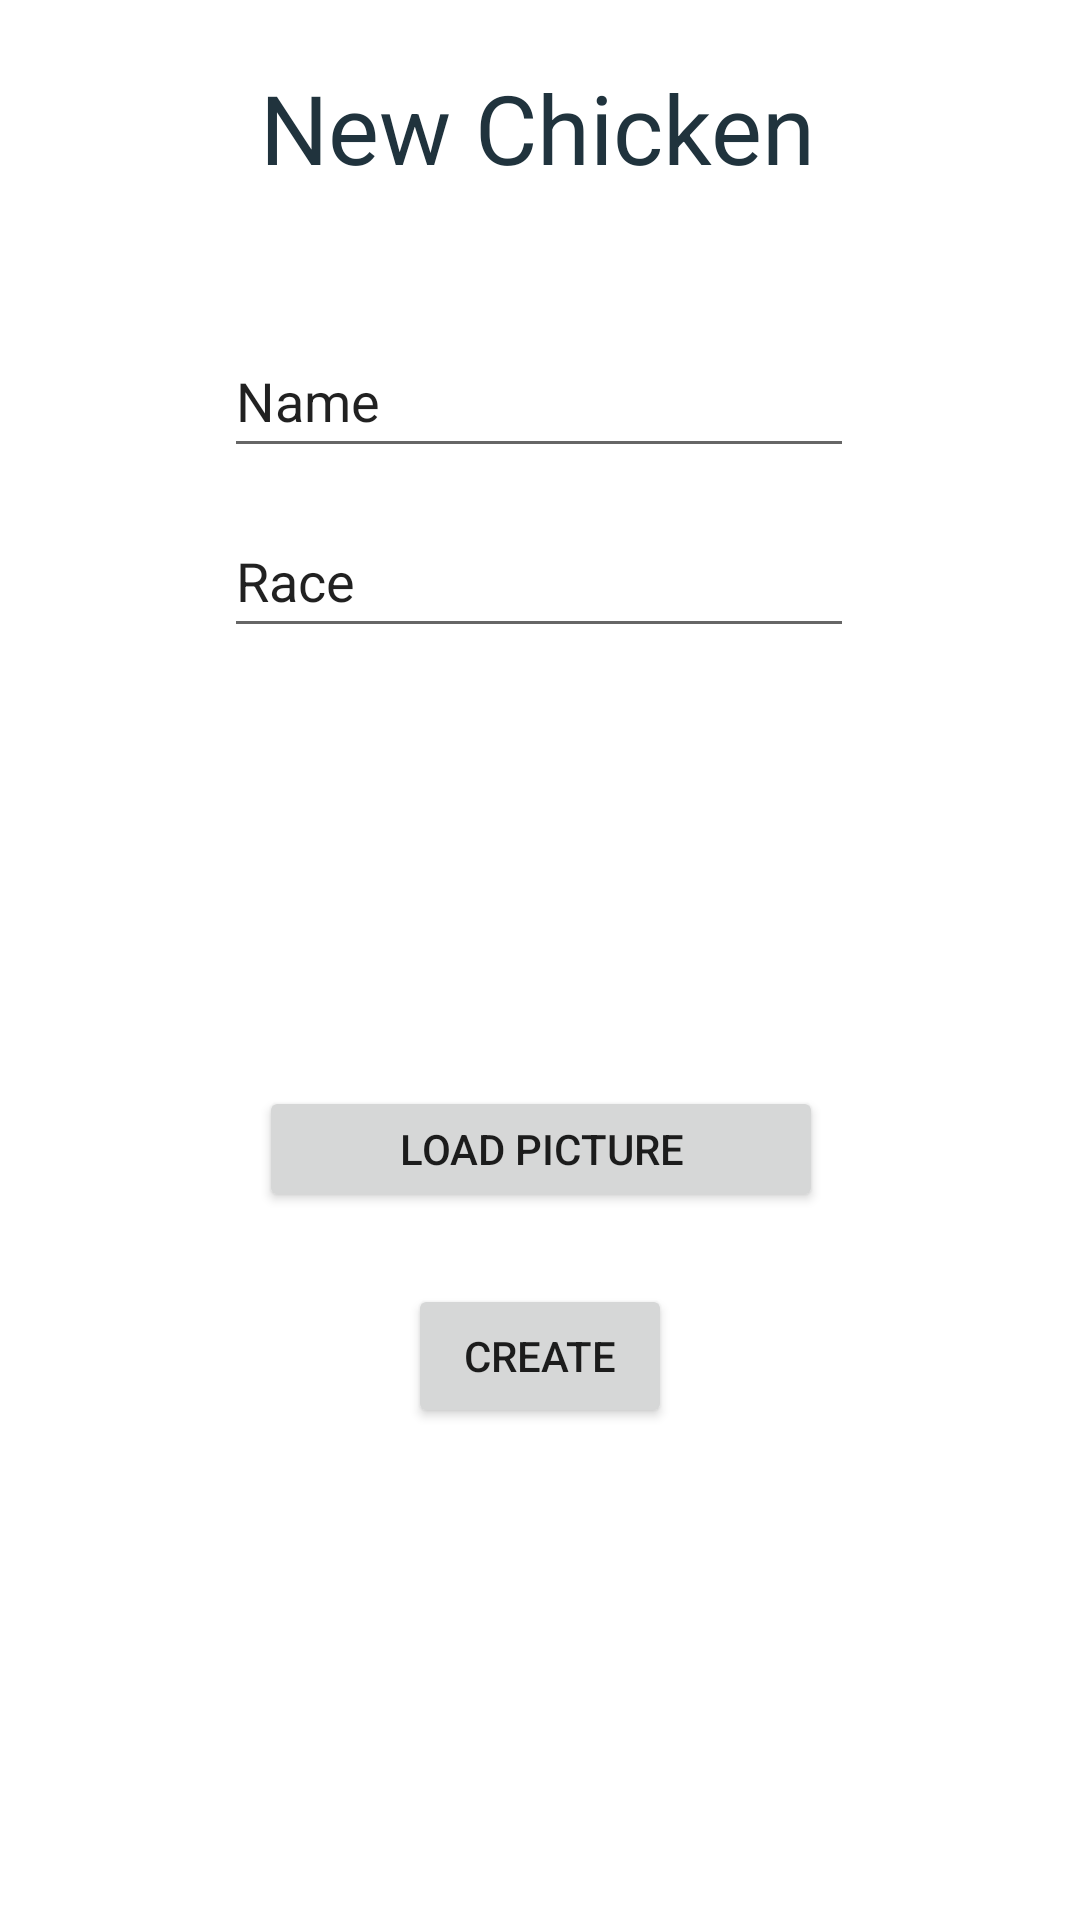

Reconstruct the res/layout file that produces this screen, plus the resources it refers to.
<!-- AndroidManifest.xml: application theme Theme.Henhouse -->
<!-- res/layout/fragment_new.xml -->
<?xml version="1.0" encoding="utf-8"?>
<androidx.constraintlayout.widget.ConstraintLayout xmlns:android="http://schemas.android.com/apk/res/android"
    xmlns:app="http://schemas.android.com/apk/res-auto"
    xmlns:tools="http://schemas.android.com/tools"
    android:layout_width="match_parent"
    android:layout_height="match_parent"
    tools:context=".ui.new.NewFragment">

    <EditText
        android:id="@+id/newName"
        android:layout_width="wrap_content"
        android:layout_height="wrap_content"
        android:layout_marginTop="108dp"
        android:autofillHints=""
        android:ems="10"
        android:inputType="text"
        android:minHeight="48dp"
        android:text="@string/name"
        app:layout_constraintEnd_toEndOf="parent"
        app:layout_constraintHorizontal_bias="0.497"
        app:layout_constraintStart_toStartOf="parent"
        app:layout_constraintTop_toTopOf="parent" />

    <Button
        android:id="@+id/newButton"
        android:layout_width="wrap_content"
        android:layout_height="wrap_content"
        android:layout_marginTop="212dp"
        android:text="@string/create"
        app:layout_constraintEnd_toEndOf="parent"
        app:layout_constraintStart_toStartOf="parent"
        app:layout_constraintTop_toBottomOf="@+id/newRace" />

    <EditText
        android:id="@+id/newRace"
        android:layout_width="wrap_content"
        android:layout_height="wrap_content"
        android:layout_marginTop="168dp"
        android:autofillHints=""
        android:ems="10"
        android:inputType="text"
        android:minHeight="48dp"
        android:text="@string/race"
        app:layout_constraintEnd_toEndOf="parent"
        app:layout_constraintHorizontal_bias="0.497"
        app:layout_constraintStart_toStartOf="parent"
        app:layout_constraintTop_toTopOf="parent" />

    <TextView
        android:id="@+id/createTitle"
        android:layout_width="wrap_content"
        android:layout_height="wrap_content"
        android:layout_marginBottom="44dp"
        android:text="@string/create_title"
        android:textColor="@android:color/system_accent2_800"
        android:textSize="32sp"
        app:layout_constraintBottom_toTopOf="@+id/newName"
        app:layout_constraintEnd_toEndOf="parent"
        app:layout_constraintHorizontal_bias="0.497"
        app:layout_constraintStart_toStartOf="parent"
        tools:ignore="MissingConstraints" />

    <Button
        android:id="@+id/buttonLoadPicture"
        android:layout_width="188dp"
        android:layout_height="42dp"
        android:layout_gravity="center"
        android:layout_marginBottom="24dp"
        android:layout_weight="0"
        android:text="Load Picture"
        app:layout_constraintBottom_toTopOf="@+id/newButton"
        app:layout_constraintEnd_toEndOf="parent"
        app:layout_constraintHorizontal_bias="0.502"
        app:layout_constraintStart_toStartOf="parent" />

    <ImageView
        android:id="@+id/imageView"
        android:layout_width="119dp"
        android:layout_height="122dp"
        android:layout_marginBottom="12dp"
        app:layout_constraintBottom_toTopOf="@+id/buttonLoadPicture"
        app:layout_constraintEnd_toEndOf="parent"
        app:layout_constraintStart_toStartOf="parent"
        tools:src="@drawable/henhouse_chicken" />

</androidx.constraintlayout.widget.ConstraintLayout>
<!-- resources referenced by this layout -->
<resources>
  <!-- drawable henhouse_chicken: jpg bitmap (drawable, 31551 bytes) -->
  <string name="create">Create</string>
  <string name="create_title">New Chicken</string>
  <string name="name">Name</string>
  <string name="race">Race</string>
  <style name="Theme.Henhouse" parent="Theme.MaterialComponents.DayNight.DarkActionBar">
          
          <item name="colorPrimary">@color/purple_500</item>
          <item name="colorPrimaryVariant">@color/purple_700</item>
          <item name="colorOnPrimary">@color/white</item>
          
          <item name="colorSecondary">@color/teal_200</item>
          <item name="colorSecondaryVariant">@color/teal_700</item>
          <item name="colorOnSecondary">@color/black</item>
          
          <item name="android:statusBarColor">?attr/colorPrimaryVariant</item>
          
      </style>
  <!-- not gathered from this repository: default colours our renderer supplied (Android Studio template values) -->
  <color name="purple_500">#FF6200EE</color>
  <color name="purple_700">#FF3700B3</color>
  <color name="teal_200">#FF03DAC5</color>
  <color name="teal_700">#FF018786</color>
  <color name="black">#FF000000</color>
  <color name="white">#FFFFFFFF</color>
</resources>
